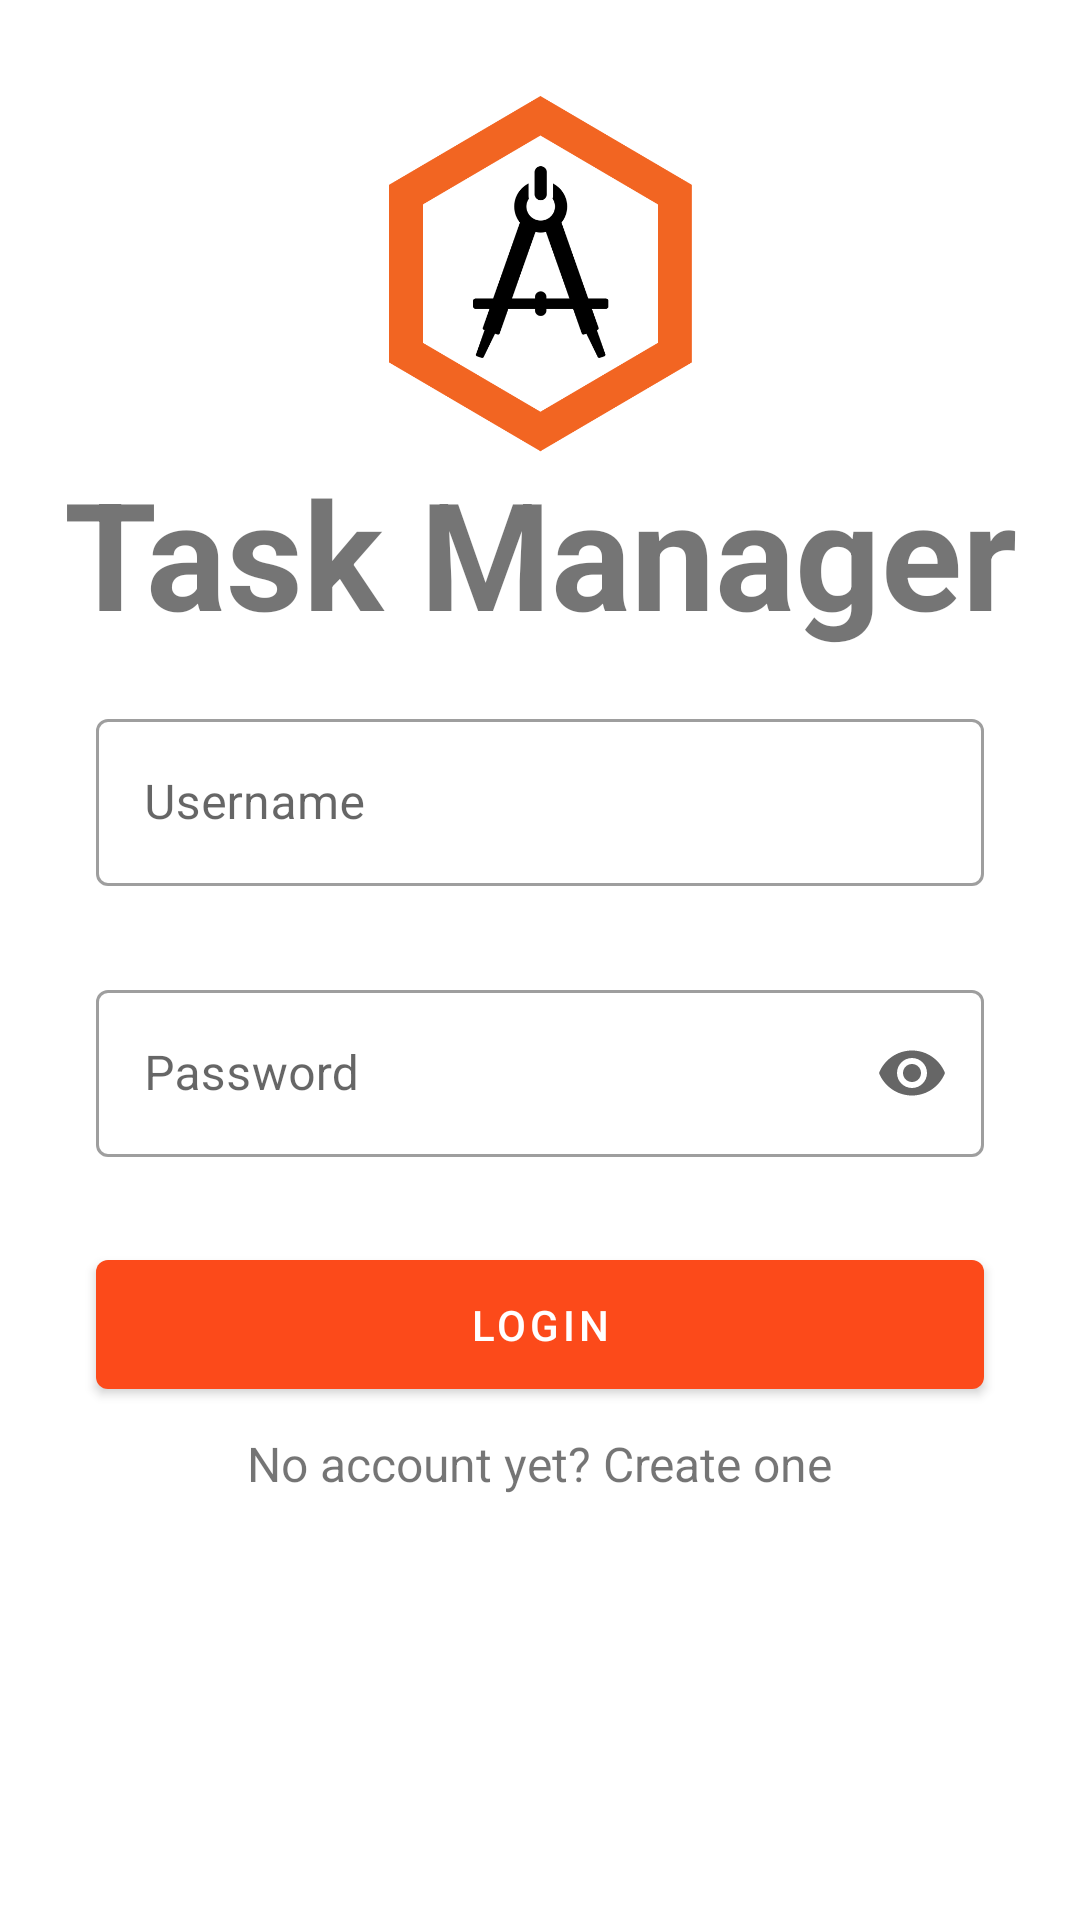

Reconstruct the res/layout file that produces this screen, plus the resources it refers to.
<!-- AndroidManifest.xml: application theme AppTheme -->
<!-- res/layout/fragment_login.xml -->
<?xml version="1.0" encoding="utf-8"?>
<androidx.constraintlayout.widget.ConstraintLayout xmlns:android="http://schemas.android.com/apk/res/android"
    xmlns:app="http://schemas.android.com/apk/res-auto"
    xmlns:tools="http://schemas.android.com/tools"
    android:layout_width="match_parent"
    android:layout_height="match_parent"
    tools:context=".controller.LoginFragment">

    <androidx.appcompat.widget.AppCompatImageView
        android:id="@+id/image_view_logo"
        android:layout_width="wrap_content"
        android:layout_height="wrap_content"
        android:layout_marginTop="32dp"
        android:src="@drawable/logo"
        app:layout_constraintEnd_toEndOf="parent"
        app:layout_constraintHorizontal_bias="0.5"
        app:layout_constraintStart_toStartOf="parent"
        app:layout_constraintTop_toTopOf="parent" />

    <com.google.android.material.button.MaterialButton
        android:id="@+id/button_login"
        android:layout_width="0dp"
        android:layout_height="wrap_content"
        android:padding="12dp"
        android:text="@string/login"
        app:layout_constraintEnd_toEndOf="@+id/text_input_password"
        app:layout_constraintStart_toStartOf="@+id/text_input_password"
        app:layout_constraintTop_toBottomOf="@+id/text_input_password" />

    <com.google.android.material.textfield.TextInputLayout
        android:id="@+id/text_input_password"
        style="@style/Widget.Shrine.TextInputLayout"
        android:layout_width="0dp"
        android:layout_height="wrap_content"
        android:hint="@string/password"
        android:transitionName="@string/password_edit_text_transition"
        app:endIconMode="password_toggle"
        app:errorEnabled="true"
        app:layout_constraintEnd_toEndOf="@+id/text_input_username"
        app:layout_constraintStart_toStartOf="@+id/text_input_username"
        app:layout_constraintTop_toBottomOf="@+id/text_input_username">

        <com.google.android.material.textfield.TextInputEditText
            android:id="@+id/edit_text_password"
            android:layout_width="match_parent"
            android:layout_height="wrap_content"
            android:inputType="textPassword" />
    </com.google.android.material.textfield.TextInputLayout>

    <com.google.android.material.textfield.TextInputLayout
        android:id="@+id/text_input_username"
        style="@style/Widget.Shrine.TextInputLayout"
        android:layout_width="0dp"
        android:layout_height="wrap_content"
        android:layout_marginStart="32dp"
        android:layout_marginLeft="32dp"
        android:layout_marginTop="16dp"
        android:layout_marginEnd="32dp"
        android:layout_marginRight="32dp"
        android:hint="@string/username"
        android:transitionName="@string/username_edit_text_transition"
        app:errorEnabled="true"
        app:layout_constraintEnd_toEndOf="parent"
        app:layout_constraintHorizontal_bias="0.5"
        app:layout_constraintStart_toStartOf="parent"
        app:layout_constraintTop_toBottomOf="@+id/text_view_logo"
        app:layout_constraintVertical_chainStyle="packed">

        <com.google.android.material.textfield.TextInputEditText
            android:id="@+id/edit_text_username"
            android:layout_width="match_parent"
            android:layout_height="wrap_content" />
    </com.google.android.material.textfield.TextInputLayout>

    <com.google.android.material.textview.MaterialTextView
        android:id="@+id/text_view_logo"
        style="@style/Base.Widget.MaterialComponents.TextView"
        android:layout_width="wrap_content"
        android:layout_height="wrap_content"
        android:text="@string/task_manager"
        android:textSize="50sp"
        android:textStyle="bold"
        app:layout_constraintEnd_toEndOf="@+id/image_view_logo"
        app:layout_constraintStart_toStartOf="@+id/image_view_logo"
        app:layout_constraintTop_toBottomOf="@+id/image_view_logo" />

    <com.google.android.material.textview.MaterialTextView
        android:id="@+id/text_view_create_acc"
        android:layout_width="wrap_content"
        android:layout_height="wrap_content"
        android:layout_marginTop="8dp"
        android:clickable="true"
        android:focusable="true"
        android:text="@string/no_account_yet_create_one"
        android:textSize="16sp"
        app:layout_constraintEnd_toEndOf="@+id/button_login"
        app:layout_constraintStart_toStartOf="@+id/button_login"
        app:layout_constraintTop_toBottomOf="@+id/button_login" />


</androidx.constraintlayout.widget.ConstraintLayout>
<!-- resources referenced by this layout -->
<resources>
  <!-- drawable logo: png bitmap (drawable-hdpi, 8432 bytes) -->
  <string name="login">Login</string>
  <string name="no_account_yet_create_one">No account yet? Create one</string>
  <string name="password">Password</string>
  <string name="password_edit_text_transition">password_edit_text_transition</string>
  <string name="task_manager">Task Manager</string>
  <string name="username">Username</string>
  <string name="username_edit_text_transition">username_edit_text_transition</string>
  <style name="Widget.Shrine.TextInputLayout" parent="Widget.MaterialComponents.TextInputLayout.OutlinedBox">
          <item name="hintTextAppearance">@style/TextAppearance.Shrine.TextInputLayout.HintText</item>
          <item name="hintTextColor">?attr/colorPrimaryDark</item>
          <item name="android:paddingBottom">8dp</item>
      </style>
  <style name="AppTheme" parent="Theme.MaterialComponents.Light.NoActionBar">
          
          <item name="colorPrimary">@color/colorPrimary</item>
          <item name="colorPrimaryDark">@color/colorPrimaryDark</item>
          <item name="colorAccent">@color/colorAccent</item>
          <item name="colorError">@color/colorError</item>
          <item name="android:windowContentTransitions">true</item>
      </style>
  <style name="TextAppearance.Shrine.TextInputLayout.HintText" parent="TextAppearance.MaterialComponents.Subtitle2">
          <item name="android:textColor">?android:attr/textColorPrimary</item>
      </style>
  <color name="colorPrimary">#fc4a1a</color>
  <color name="colorPrimaryDark">#FD9725</color>
  <color name="colorAccent">#000</color>
  <color name="colorError">#FD9725</color>
</resources>
